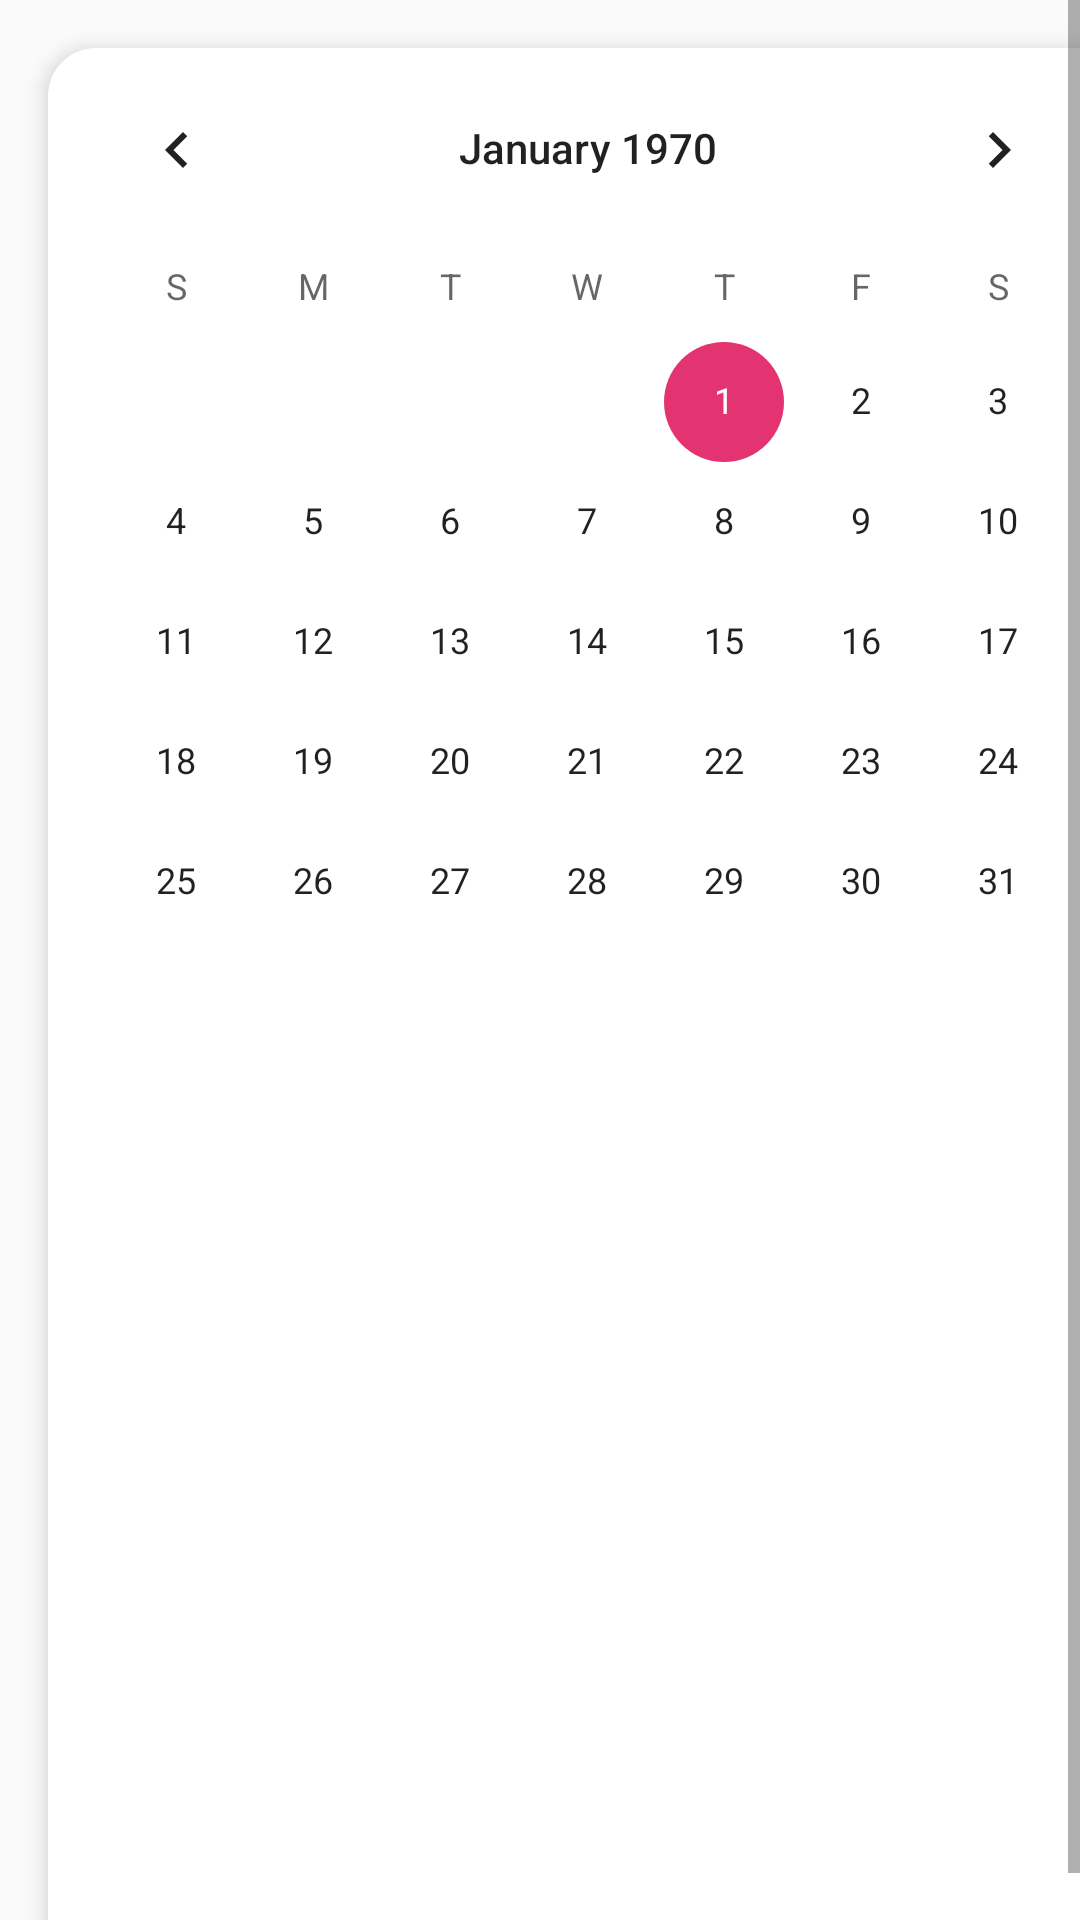

Write the Android layout XML for this screen, with the resource values it uses.
<!-- AndroidManifest.xml: activity theme Theme.AppCompat.Light.DarkActionBar -->
<!-- res/layout/activity_main.xml -->
<?xml version="1.0" encoding="utf-8"?>
<ScrollView xmlns:android="http://schemas.android.com/apk/res/android"
    xmlns:app="http://schemas.android.com/apk/res-auto"
    android:layout_width="match_parent"
    android:layout_height="match_parent"
    android:fillViewport="true"
    android:theme="@style/AppTheme">

    <com.google.android.material.card.MaterialCardView
        android:layout_width="match_parent"
        android:layout_height="wrap_content"
        app:cardCornerRadius="16dp"
        app:cardElevation="4dp"
        app:strokeColor="@color/grey"
        app:strokeWidth="1dp"
        android:layout_margin="16dp"> 

        <CalendarView
            android:id="@+id/calendarView"
            android:layout_width="match_parent"
            android:layout_height="wrap_content" />

    </com.google.android.material.card.MaterialCardView>
</ScrollView>
<!-- resources referenced by this layout -->
<resources>
  <style name="AppTheme" parent="Theme.MaterialComponents.DayNight">
          <item name="colorPrimary">@color/your_primary_color</item>
          <item name="colorSecondary">@color/your_secondary_color</item>
          <item name="colorOnPrimary">@color/your_on_primary_color</item>
          <item name="colorOnSecondary">@color/your_on_secondary_color</item>
      </style>
  <color name="your_primary_color">#4791db</color>
  <color name="your_secondary_color">#e33371</color>
  <color name="your_on_primary_color">#FFFFFF</color>
  <color name="your_on_secondary_color">#000000</color>
</resources>
